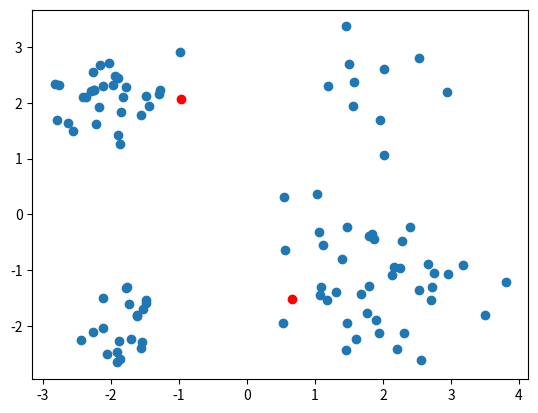

Reproduce this figure in Python.
import collections

import numpy as np
import scipy.io as scio
from matplotlib import pyplot as plt


def my_kmeans(xs, init_centers, n_iter):
    """Runs the K-Means algorithm from a given initialization

    Arguments
    xs            2d numpy array of shape (N,D) containing N samples of dimension D
    init_centers  2d numpy array of shape (K,D) containing the initial cluster centers
    n_iter        Number of iterations of the K-Means algorithm

    Returns
    An (K,D) numpy array containing the final cluster centers
    """
    # Your implementation
    N, D = xs.shape
    K, D = init_centers.shape
    centers = init_centers
    clusters = collections.defaultdict(list)
    for i in range(n_iter):
        for j in range(N):
            dis_min = float("inf")
            for k in range(K):
                dis = np.linalg.norm(centers[k, :] - xs[j, :])
                if dis < dis_min:
                    dis_min = dis
                    cluster = k
            clusters[cluster].append(j)
        for j in range(K):
            temp = np.zeros((1, D))
            for v in clusters[j]:
                temp += xs[v, :]
            centers[j] = temp/len(clusters[j])
            print(temp,len(clusters[j]),centers[j])
    return centers
    pass

xs_cluster_test = np.vstack((np.random.normal(loc=(-2,2),scale=np.sqrt(0.2),size=(30,2)),
                            np.random.normal(loc=(-2,-2),scale=np.sqrt(0.2),size=(20,2)),
                            np.random.normal(loc=(2,-1),scale=np.sqrt(0.5),size=(40,2)),
                            np.random.normal(loc=(2,2),scale=np.sqrt(0.5),size=(10,2))))
np.random.shuffle(xs_cluster_test)
init_centers = np.array([[0.0,2.0],[0.0,-2.0]])
centers = my_kmeans(xs_cluster_test,init_centers,1)
plt.scatter(xs_cluster_test[:,0],xs_cluster_test[:,1])
plt.scatter(centers[:,0],centers[:,1],facecolors='red')
plt.show()